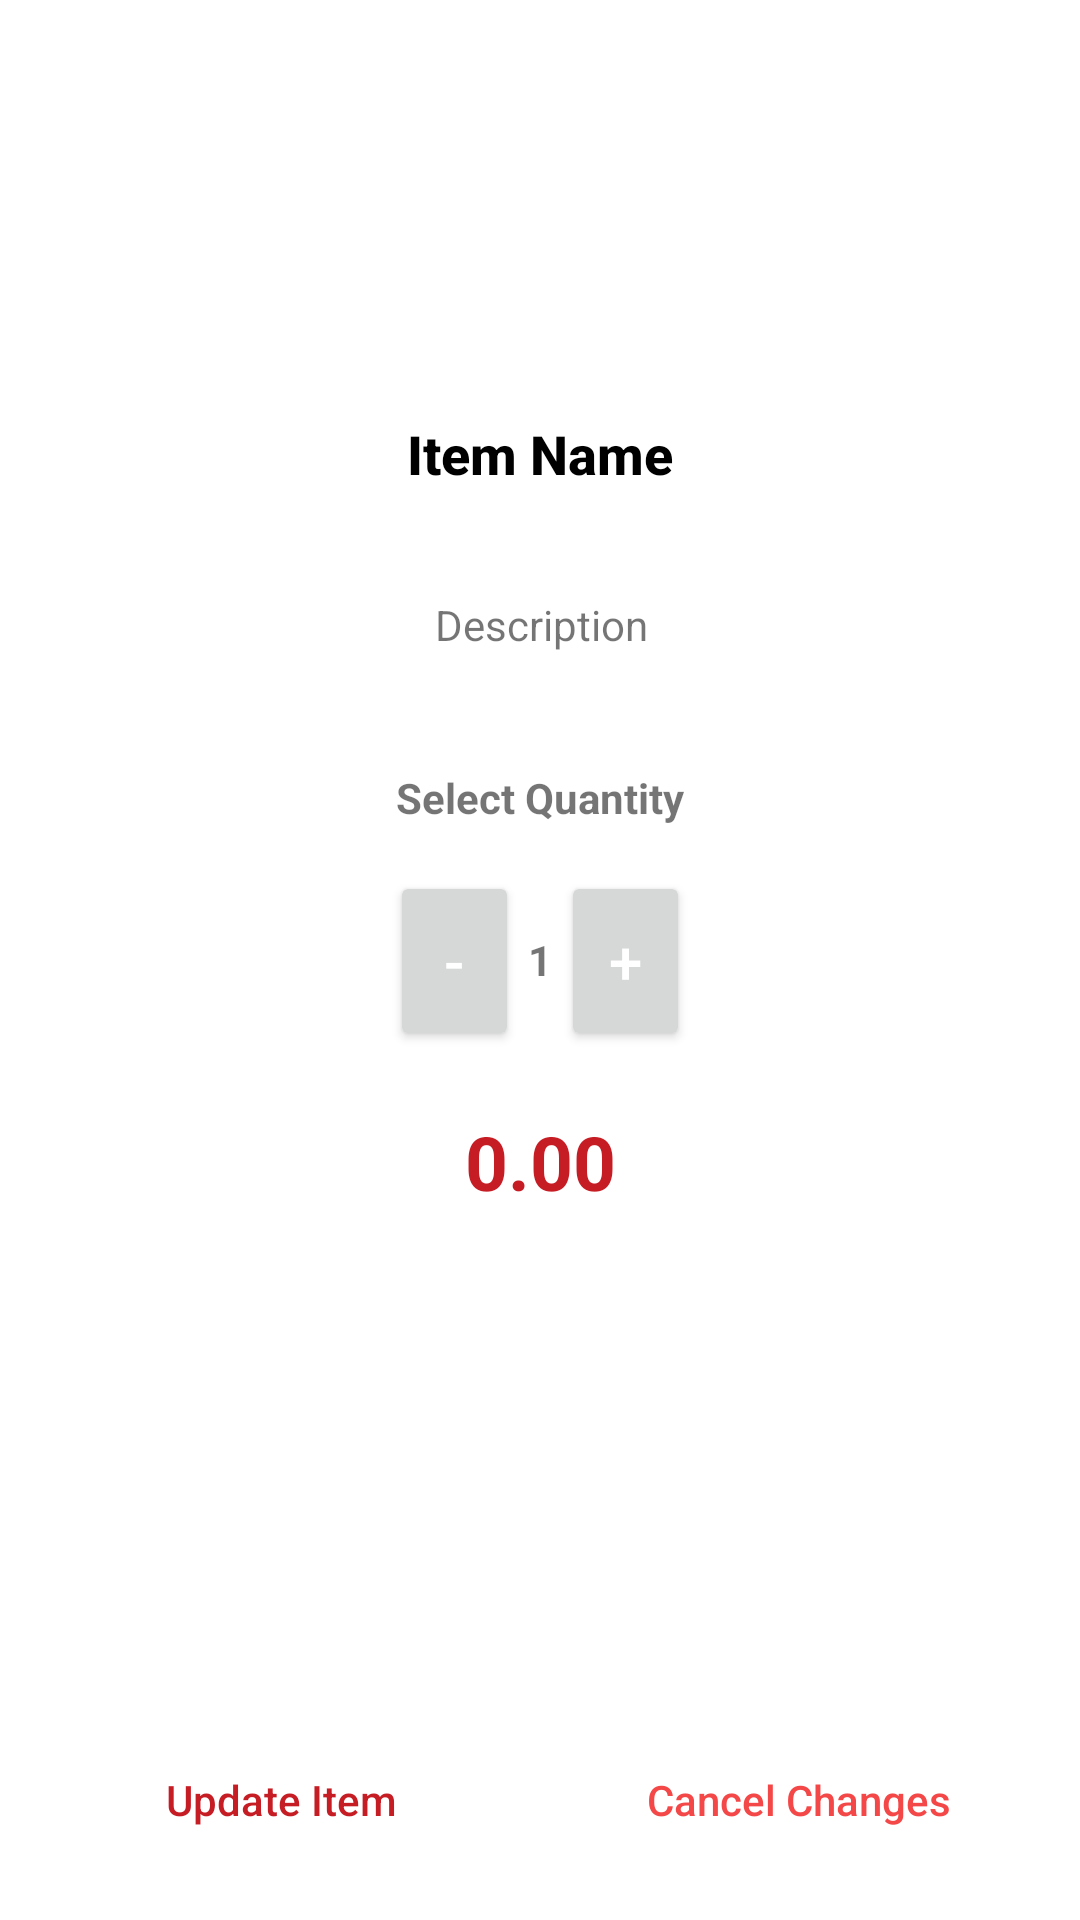

Android layout source for this screen:
<!-- AndroidManifest.xml: application theme Theme.MenuBytes_customerApp -->
<!-- res/layout/dialog_edit_cart_bevadd.xml -->
<?xml version="1.0" encoding="utf-8"?>
<androidx.constraintlayout.widget.ConstraintLayout xmlns:android="http://schemas.android.com/apk/res/android"
    xmlns:app="http://schemas.android.com/apk/res-auto"
    android:layout_width="380dp"
    android:layout_height="500dp">

    <TextView
        android:id="@+id/textView7"
        android:layout_width="wrap_content"
        android:layout_height="wrap_content"
        android:layout_marginTop="15dp"
        android:text="Select Quantity"
        android:textStyle="bold"
        app:layout_constraintEnd_toEndOf="parent"
        app:layout_constraintStart_toStartOf="parent"
        app:layout_constraintTop_toBottomOf="@+id/txtItemDescription_edit_bevadd" />

    <TextView
        android:id="@+id/mealTotalText_edit_bevadd"
        android:layout_width="wrap_content"
        android:layout_height="wrap_content"
        android:layout_marginTop="20dp"
        android:text="0.00"
        android:textColor="#FFC61D25"
        android:textSize="25sp"
        android:textStyle="bold"
        app:layout_constraintEnd_toEndOf="parent"
        app:layout_constraintStart_toStartOf="parent"
        app:layout_constraintTop_toBottomOf="@+id/minusQtyButton_edit_bevadd" />

    <TextView
        android:id="@+id/qtyText_edit_bevadd"
        android:layout_width="wrap_content"
        android:layout_height="18dp"
        android:layout_marginTop="35dp"
        android:text="1"
        android:textStyle="bold"
        app:layout_constraintEnd_toEndOf="parent"
        app:layout_constraintStart_toStartOf="parent"
        app:layout_constraintTop_toBottomOf="@+id/textView7" />

    <TextView
        android:id="@+id/txtItemTitle_edit_bevadd"
        style="@style/TextAppearance.AppCompat.Title"
        android:layout_width="wrap_content"
        android:layout_height="wrap_content"
        android:layout_marginTop="10dp"
        android:text="Item Name"
        android:textSize="18dp"
        android:textStyle="bold"
        android:textColor="#000000"
        app:layout_constraintEnd_toEndOf="parent"
        app:layout_constraintStart_toStartOf="parent"
        app:layout_constraintTop_toBottomOf="@+id/imgViewItemMenu_edit_bevadd" />

    <TextView
        android:id="@+id/txtItemDescription_edit_bevadd"
        android:layout_width="231dp"
        android:layout_height="66dp"
        android:layout_marginTop="12dp"
        android:gravity="center"
        android:text="Description"
        app:layout_constraintEnd_toEndOf="parent"
        app:layout_constraintHorizontal_bias="0.503"
        app:layout_constraintStart_toStartOf="parent"
        app:layout_constraintTop_toBottomOf="@+id/txtItemTitle_edit_bevadd" />

    <ImageView
        android:id="@+id/imgViewItemMenu_edit_bevadd"
        android:layout_width="111dp"
        android:layout_height="99dp"
        android:layout_marginTop="30dp"
        app:layout_constraintEnd_toEndOf="parent"
        app:layout_constraintStart_toStartOf="parent"
        app:layout_constraintTop_toTopOf="parent"
        app:srcCompat="@drawable/menubyteslogo" />

    <Button
        android:id="@+id/minusQtyButton_edit_bevadd"
        style="@style/TextAppearance.AppCompat.Title"
        android:layout_width="43dp"
        android:layout_height="60dp"
        android:layout_marginStart="130dp"
        android:layout_marginTop="15dp"
        android:text="-"
        android:textColor="#FFFFFF"
        app:layout_constraintStart_toStartOf="parent"
        app:layout_constraintTop_toBottomOf="@+id/textView7" />

    <Button
        android:id="@+id/addQtyButton_edit_bevadd"
        style="@style/TextAppearance.AppCompat.Title"
        android:layout_width="43dp"
        android:layout_height="60dp"
        android:layout_marginTop="15dp"
        android:layout_marginEnd="130dp"
        android:text="+"
        android:textColor="#FFFFFF"
        app:layout_constraintEnd_toEndOf="parent"
        app:layout_constraintTop_toBottomOf="@+id/textView7" />

    <View
        android:id="@+id/divider"
        android:layout_width="1dp"
        android:layout_height="0dp"
        app:layout_constraintBottom_toBottomOf="parent"
        app:layout_constraintEnd_toEndOf="parent"
        app:layout_constraintStart_toStartOf="parent"
        app:layout_constraintTop_toBottomOf="@+id/textView2" />

    <Button
        android:id="@+id/btn_update_item_edit_bevadd"
        android:layout_width="0dp"
        android:layout_height="wrap_content"
        android:layout_marginStart="16dp"
        android:layout_marginTop="16dp"
        android:layout_marginEnd="8dp"
        android:layout_marginBottom="16dp"
        android:background="@android:color/transparent"
        android:stateListAnimator="@null"
        android:text="Update Item"
        android:textAllCaps="false"
        android:textColor="#C61D25"
        app:layout_constraintBottom_toBottomOf="parent"
        app:layout_constraintEnd_toStartOf="@+id/divider"
        app:layout_constraintStart_toStartOf="parent"
        app:layout_constraintTop_toBottomOf="@+id/textView2" />

    <Button
        android:id="@+id/btn_cancel_changes_edit_bevadd"
        android:layout_width="0dp"
        android:layout_height="wrap_content"
        android:layout_marginStart="8dp"
        android:layout_marginTop="16dp"
        android:layout_marginEnd="16dp"
        android:layout_marginBottom="16dp"
        android:background="@android:color/transparent"
        android:stateListAnimator="@null"
        android:text="Cancel Changes"
        android:textAllCaps="false"
        android:textColor="#f44747"
        app:layout_constraintBottom_toBottomOf="parent"
        app:layout_constraintEnd_toEndOf="parent"
        app:layout_constraintStart_toEndOf="@+id/divider"
        app:layout_constraintTop_toBottomOf="@+id/textView2" />

</androidx.constraintlayout.widget.ConstraintLayout>
<!-- resources referenced by this layout -->
<resources>
  <style name="Theme.MenuBytes_customerApp" parent="Theme.MaterialComponents.Light.DarkActionBar">
          
          <item name="colorPrimary">@color/purple_500</item>
          <item name="colorPrimaryVariant">@color/purple_700</item>
          <item name="colorOnPrimary">@color/white</item>
          
          <item name="colorSecondary">@color/teal_200</item>
          <item name="colorSecondaryVariant">@color/teal_700</item>
          <item name="colorOnSecondary">@color/black</item>
          
          <item name="android:statusBarColor" tools:targetApi="l">?attr/colorPrimaryVariant</item>
          
          <item name="android:windowAnimationStyle">@style/DialogAnimation</item>
      </style>
  <color name="purple_500">#FFC61D25</color>
  <color name="purple_700">#FFA71B28</color>
  <color name="white">#FFFFFFFF</color>
  <color name="teal_200">#FFC61D25</color>
  <color name="teal_700">#FF018786</color>
  <color name="black">#FFFFFFFF</color>
  <style name="DialogAnimation">
          <item name="android:windowEnterAnimation">@android:anim/fade_in</item>
          <item name="android:windowExitAnimation">@android:anim/fade_out</item>
      </style>
</resources>
